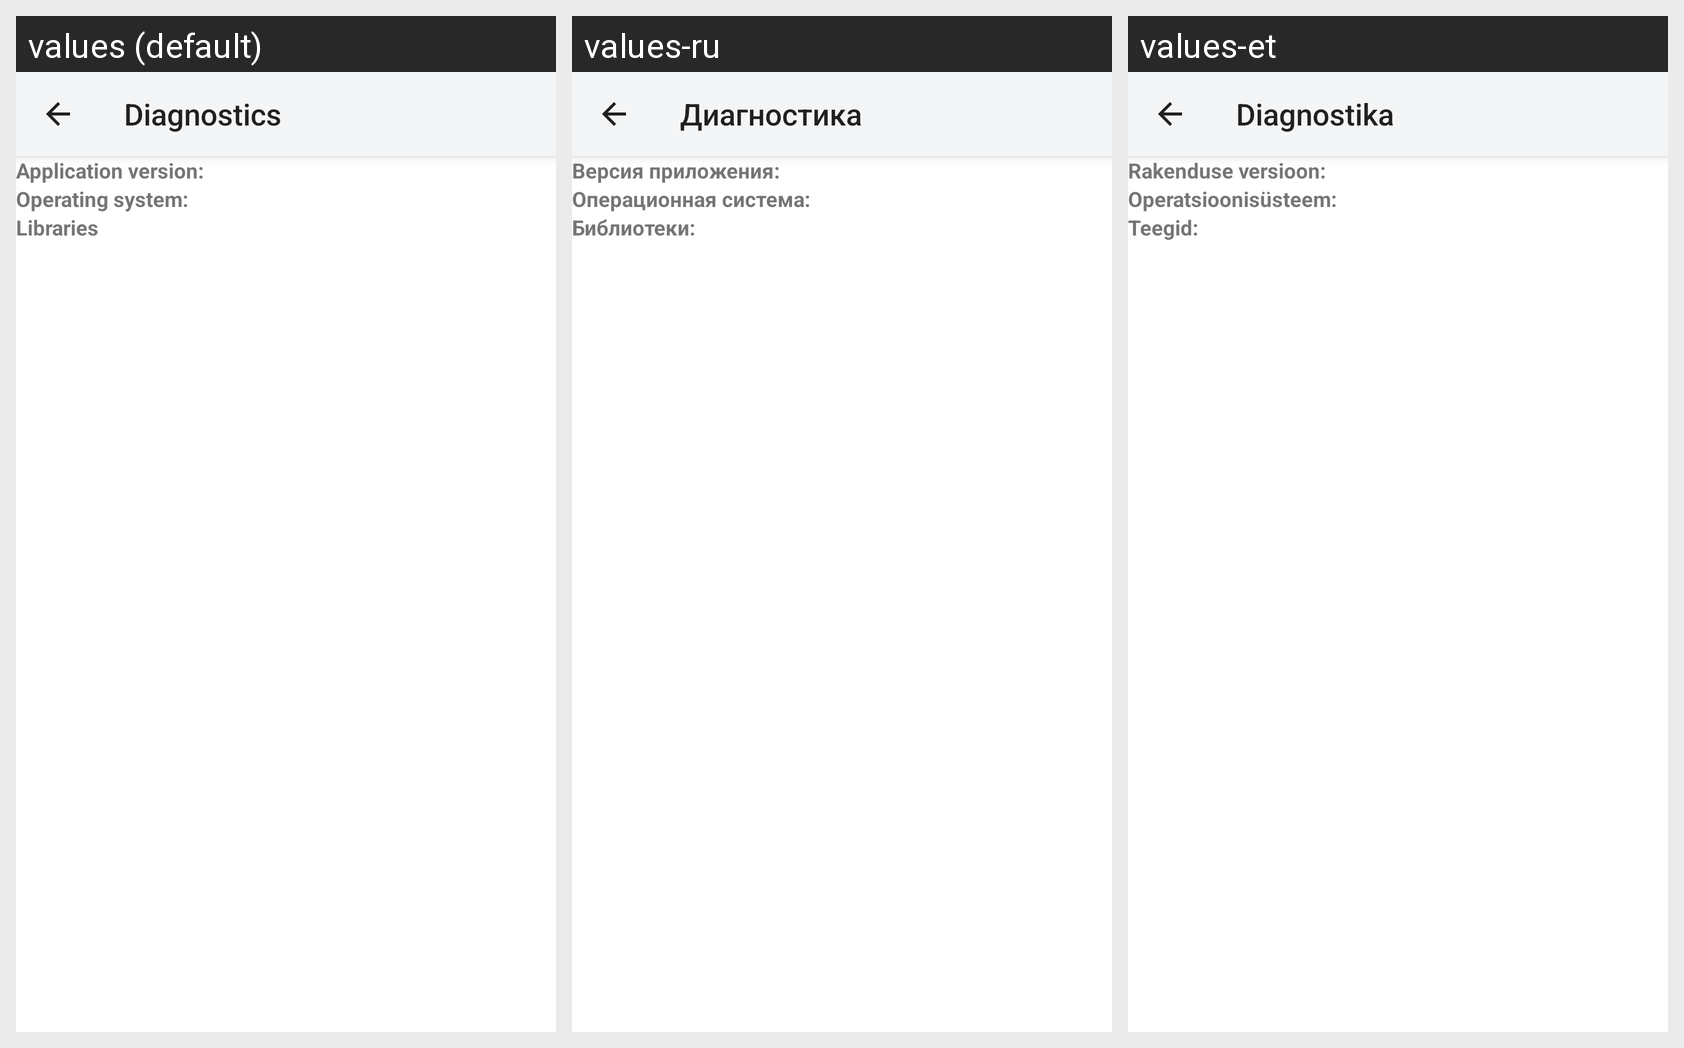

Translations of the strings shown on this Android screen, per locale in the grid:
Android screen res/layout/diagnostics_screen.xml rendered under 3 locales, left to right: values (default), values-ru, values-et. Device: Nexus 5 (rendered at 1080×1920; each locale shown at half size, 540×960, under a caption strip naming it); theme Theme.Application.Launch.
Strings drawn on this screen, with the default value and each locale's value (text and hints the layout hard-codes, and strings that could not be matched under every locale, appear in the picture but are not listed):

main_diagnostics_title
  values: Diagnostics
  values-ru: Диагностика
  values-et: Diagnostika

main_diagnostics_application_version_title
  values: Application version: 
  values-ru: Версия приложения: 
  values-et: Rakenduse versioon:
